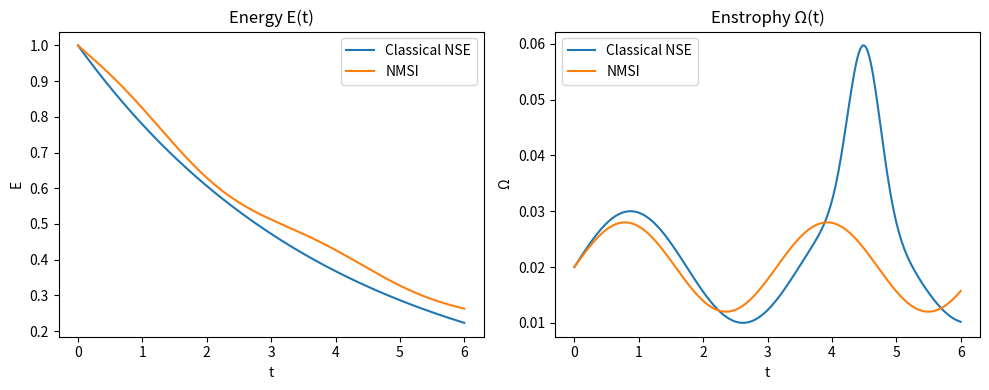

Python code for this plot:
import numpy as np
import matplotlib.pyplot as plt
from pathlib import Path

# Synthetic demo: emulate time series for classical vs NMSI
t = np.linspace(0, 6, 301)

# Classical NSE: energy decays; enstrophy may rise/spike in small windows
E_class = np.exp(-0.25*t)
Om_class = 0.02 + 0.01*np.sin(1.8*t) + 0.03*np.exp(-((t-4.5)/0.35)**2)

# NMSI: bounded, gently oscillatory
E_nmsi = np.exp(-0.22*t) * (1.0 + 0.03*np.sin(2.0*t))
Om_nmsi = 0.02 + 0.008*np.sin(2.0*t)

fig, ax = plt.subplots(1,2, figsize=(10,4))
ax[0].plot(t, E_class, label='Classical NSE')
ax[0].plot(t, E_nmsi, label='NMSI')
ax[0].set_title('Energy E(t)')
ax[0].set_xlabel('t')
ax[0].set_ylabel('E')
ax[0].legend()

ax[1].plot(t, Om_class, label='Classical NSE')
ax[1].plot(t, Om_nmsi, label='NMSI')
ax[1].set_title('Enstrophy Ω(t)')
ax[1].set_xlabel('t')
ax[1].set_ylabel('Ω')
ax[1].legend()
plt.tight_layout()
plt.show()
